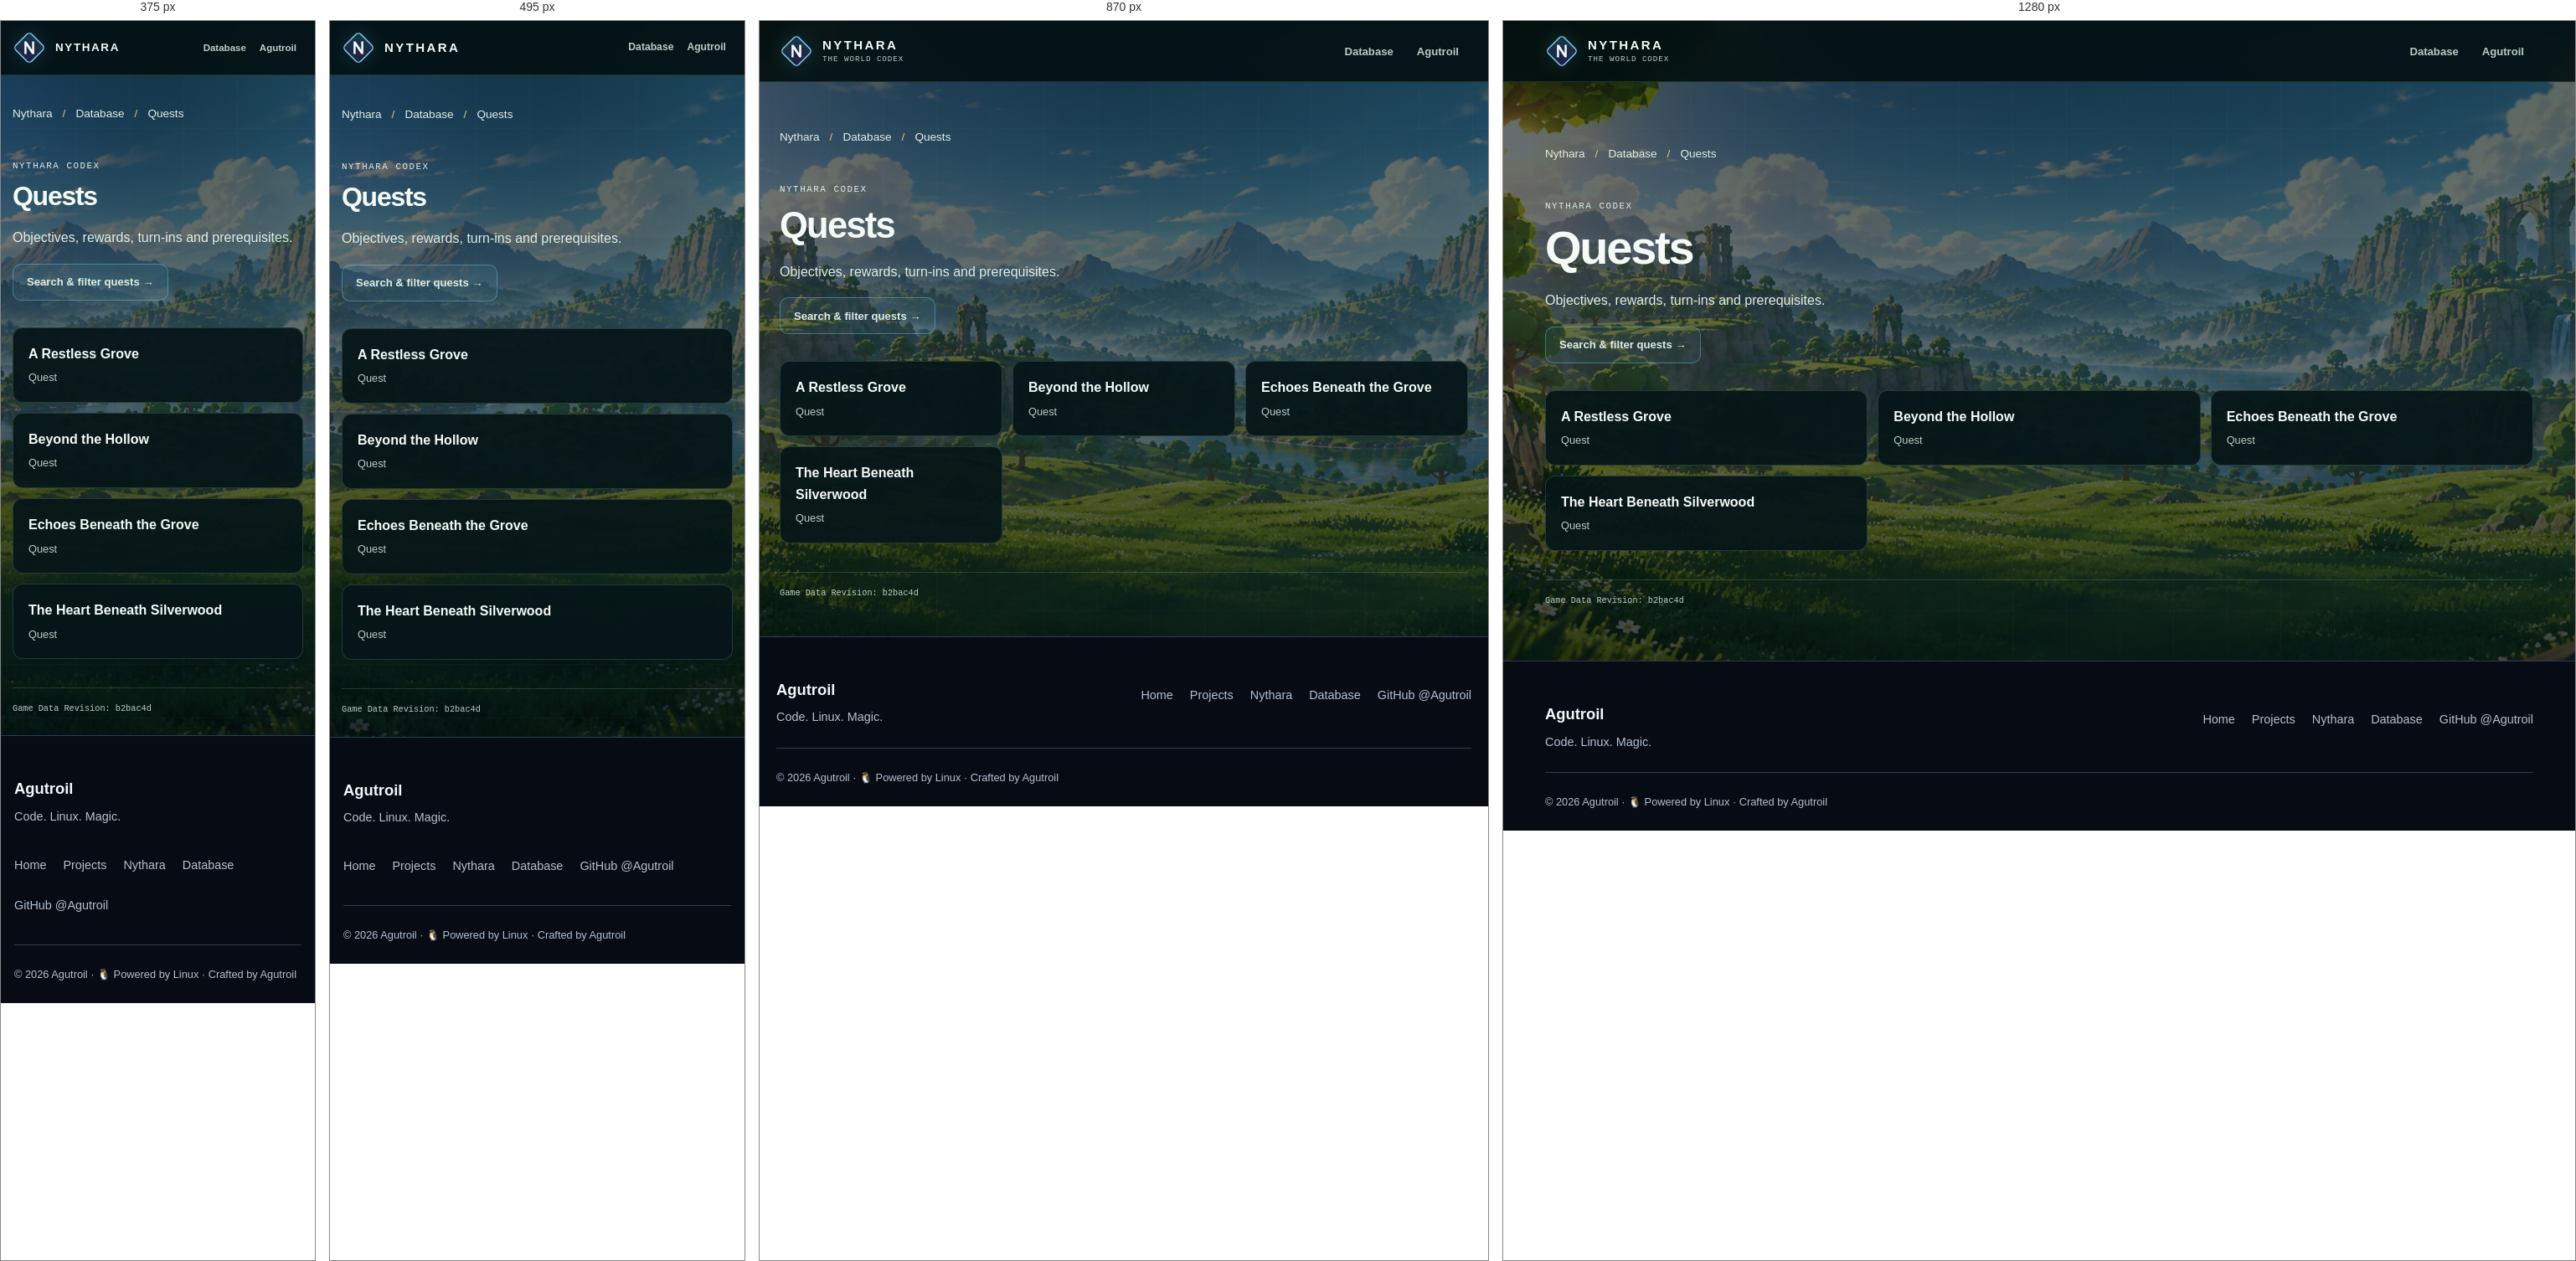
Rendered at 375 px, 495 px, 870 px and 1280 px, left to right.

<!-- file: index.html -->
<!doctype html>
<!-- Generated by tools/build_nythara_pages.py; edit the generator or its template. -->
<html lang="en">
<head>
  <meta charset="utf-8">
  <meta name="viewport" content="width=device-width, initial-scale=1">
  <title>Quests · Nythara Database</title>
  <meta name="description" content="Objectives, rewards, turn-ins and prerequisites. Explore the Nythara Codex.">
  <meta name="robots" content="index, follow">
  <meta name="theme-color" content="#071310">
  <link rel="canonical" href="https://agutroil.github.io/Nythara/database/quest/">
  <link rel="icon" type="image/svg+xml" href="/Nythara/assets/nythara-mark.svg">
  <link rel="apple-touch-icon" href="/Nythara/assets/apple-touch-icon.png">
  <meta property="og:type" content="website">
  <meta property="og:site_name" content="Nythara">
  <meta property="og:title" content="Quests · Nythara Database">
  <meta property="og:description" content="Objectives, rewards, turn-ins and prerequisites. Explore the Nythara Codex.">
  <meta property="og:url" content="https://agutroil.github.io/Nythara/database/quest/">
  <meta property="og:image" content="https://agutroil.github.io/Nythara/assets/nythara-banner.jpg">
  <meta property="og:image:width" content="1600">
  <meta property="og:image:height" content="533">
  <meta property="og:image:alt" content="Nythara — a 2D MMORPG in a 3D fantasy world">
  <meta name="twitter:card" content="summary_large_image">
  <meta name="twitter:title" content="Quests · Nythara Database">
  <meta name="twitter:description" content="Objectives, rewards, turn-ins and prerequisites. Explore the Nythara Codex.">
  <meta name="twitter:image" content="https://agutroil.github.io/Nythara/assets/nythara-banner.jpg">
  <meta name="twitter:image:alt" content="Nythara — a 2D MMORPG in a 3D fantasy world">
  <script type="application/ld+json">{"@context":"https://schema.org","@graph":[{"@type":"CollectionPage","name":"Quests · Nythara Database","url":"https://agutroil.github.io/Nythara/database/quest/","description":"Objectives, rewards, turn-ins and prerequisites. Explore the Nythara Codex.","isPartOf":{"@type":"WebSite","name":"Nythara","url":"https://agutroil.github.io/Nythara/"},"about":{"@type":"VideoGame","name":"Nythara","url":"https://agutroil.github.io/Nythara/"}},{"@type":"BreadcrumbList","itemListElement":[{"@type":"ListItem","position":1,"name":"Nythara","item":"https://agutroil.github.io/Nythara/"},{"@type":"ListItem","position":2,"name":"Database","item":"https://agutroil.github.io/Nythara/database/"},{"@type":"ListItem","position":3,"name":"Quests","item":"https://agutroil.github.io/Nythara/database/quest/"}]}]}</script>
  <link rel="stylesheet" href="/assets/design.css">
  <link rel="stylesheet" href="/Nythara/database/database.css?v=current-sprites">
  <link rel="stylesheet" href="/Nythara/database/static.css">
</head>
<body id="top">
  <a class="skip-link" href="#main">Skip to main content</a>
  <header class="topbar">
    <nav class="wrap nav" aria-label="Main navigation">
      <a class="brand" href="/Nythara/">
        <img class="brand-mark" src="/Nythara/assets/nythara-mark.svg" width="40" height="40" alt="">
        <span class="brand-text"><strong>NYTHARA</strong><small>The world Codex</small></span>
      </a>
      <div class="nav-actions">
        <a class="nav-link" href="/Nythara/database/">Database</a>
        <a class="nav-link" href="/">Agutroil</a>
      </div>
    </nav>
  </header>
  <main class="wrap static-main" id="main" tabindex="-1">
    <nav class="static-crumbs" aria-label="Breadcrumb"><ol><li><a href="/Nythara/">Nythara</a></li><li><a href="/Nythara/database/">Database</a></li><li aria-current="page">Quests</li></ol></nav>
    <header class="static-intro"><p class="eyebrow">Nythara Codex</p><h1>Quests</h1><p>Objectives, rewards, turn-ins and prerequisites.</p><a class="button button--ghost" href="/Nythara/database/#quests">Search &amp; filter quests →</a></header><ul class="static-entry-list"><li><a href="/Nythara/database/quest/elara-mossling-problem/"><strong>A Restless Grove</strong><span>Quest</span></a></li><li><a href="/Nythara/database/quest/beyond-the-hollow/"><strong>Beyond the Hollow</strong><span>Quest</span></a></li><li><a href="/Nythara/database/quest/hollow-ruins-warden/"><strong>Echoes Beneath the Grove</strong><span>Quest</span></a></li><li><a href="/Nythara/database/quest/heart-beneath-silverwood/"><strong>The Heart Beneath Silverwood</strong><span>Quest</span></a></li></ul>
    <p class="detail-source">Game Data Revision: b2bac4d</p>
  </main>
  <!-- Shared footer: tools/templates/site-footer.html -->
  <footer class="site-footer">
    <div class="site-footer-inner">
      <div class="site-footer-row">
        <div class="site-footer-brand">
          <strong>Agutroil</strong>
          <p>Code. Linux. Magic.</p>
        </div>
        <nav class="site-footer-links" aria-label="Footer navigation">
          <a href="/">Home</a>
          <a href="/#projects">Projects</a>
          <a href="/Nythara/">Nythara</a>
          <a href="/Nythara/database/">Database</a>
          <a href="https://github.com/Agutroil">GitHub @Agutroil</a>
        </nav>
      </div>
      <div class="site-footer-meta">
        <span>© 2026 Agutroil · <span aria-hidden="true">🐧</span> Powered by Linux · Crafted by Agutroil</span>

      </div>
    </div>
  </footer>
  <!-- End shared footer -->

</body>
</html>


/* @media block from design.css */
@media (max-width: 600px) {
  .site-footer-inner { width: calc(100% - 32px); }
  .site-footer-row { flex-direction: column; }
}

/* @media block from database.css */
@media (max-width: 1080px) {
  .category-grid {
    grid-template-columns: repeat(2, minmax(0, 1fr));
  }

  .facts-grid {
    grid-template-columns: repeat(2, minmax(0, 1fr));
  }
}

/* @media block from database.css */
@media (max-width: 980px) {
  .hero-grid {
    grid-template-columns: 1fr;
  }

  .snapshot {
    max-width: 520px;
  }

  .explorer-layout {
    grid-template-columns: 1fr;
  }

  .filters-col {
    position: static;
  }

  .filter-panel summary {
    display: flex;
  }

  .filter-body {
    padding-top: 2px;
    display: grid;
    grid-template-columns: repeat(2, minmax(0, 1fr));
  }

  .filter-group {
    min-width: 0;
  }

  .codex-label {
    display: none;
  }

  .codex-nav-inner {
    gap: 0;
  }
}

/* @media block from database.css */
@media (max-width: 760px) {
  .wrap {
    width: calc(100% - 32px);
  }

  .cat-nav a {
    padding-inline: 8px;
  }

  .home-intro {
    align-items: flex-start;
    flex-direction: column;
    gap: 12px;
  }

  .category-grid,
  .codex-notes {
    grid-template-columns: repeat(2, minmax(0, 1fr));
  }

  .detail-hero {
    grid-template-columns: 1fr;
  }

  .detail-media {
    min-height: 210px;
    max-height: 300px;
  }

  .view-title-row {
    align-items: flex-start;
    flex-direction: column;
    gap: 10px;
  }

  .view-meta {
    padding-bottom: 0;
  }


}

/* @media block from database.css */
@media (max-width: 620px) {
  :root {
    --topbar: 64px;
  }

  body::before {
    background-position: 70% top;
  }

  .wrap {
    width: calc(100% - 28px);
  }

  .brand-text small {
    display: none;
  }

  .nav-actions {
    gap: 0;
  }

  .nav-link {
    padding-inline: 8px;
    font-size: 0.76rem;
  }

  .nav-link .icon {
    display: none;
  }

  .codex-nav-inner {
    min-height: 46px;
  }

  .cat-nav a {
    min-height: 36px;
    padding: 6px 8px;
    font-size: 0.74rem;
  }

  .search-dock {
    padding-top: 10px;
  }

  .search-form {
    min-height: 52px;
    padding-left: 14px;
    border-radius: 13px;
  }

  .search-key {
    display: none;
  }

  .filter-body {
    grid-template-columns: 1fr;
  }

  .filter-group select,
  .sort-control select {
    font-size: 1rem;
  }

  .search-clear {
    width: 34px;
    height: 34px;
  }

  .hero-copy h1 {
    font-size: clamp(2.75rem, 15.5vw, 4.2rem);
  }

  .hero-tagline {
    font-size: 1.1rem;
  }

  .snapshot {
    padding: 20px;
  }

  .explorer {
    padding-top: 24px;
  }

  .category-grid,
  .category-grid--primary,
  .codex-notes {
    grid-template-columns: 1fr;
  }

  .category-card {
    min-height: 132px;
  }

  .category-card--primary {
    min-height: 148px;
  }

  .entry-grid {
    grid-template-columns: 1fr;
  }

  .results-toolbar {
    align-items: flex-start;
    flex-direction: column;
    gap: 8px;
  }

  .sort-control {
    width: 100%;
    justify-content: space-between;
  }

  .sort-control select {
    flex: 1;
    max-width: 210px;
  }

  .facts-grid {
    grid-template-columns: 1fr;
  }

  .fact-row {
    grid-template-columns: 1fr;
    gap: 4px;
  }

  .detail-copy h2 {
    font-size: clamp(2rem, 11vw, 3rem);
  }

  .detail-media {
    min-height: 180px;
  }

  .message-panel {
    padding: 24px 20px;
  }
}

/* @media block from database.css */
@media (max-width: 390px) {
  .hero-hints {
    gap: 5px;
  }

  .hint {
    padding-inline: 9px;
    font-size: 0.7rem;
  }

  .brand-text strong {
    font-size: 0.84rem;
    letter-spacing: 0.12em;
  }

  .nav-link {
    font-size: 0.72rem;
  }
}

/* @media block from database.css */
@media (max-width: 980px) {
  .category-overview { grid-template-columns: repeat(3, minmax(0, 1fr)); }
}

/* @media block from database.css */
@media (max-width: 760px) {
  .detail-hero, .detail-record[data-variant="dungeon"] .detail-hero { grid-template-columns: 1fr; }
  .related-section .link-list { grid-template-columns: repeat(2, minmax(0, 1fr)); }
}

/* @media block from database.css */
@media (max-width: 620px) {
  .category-overview { grid-template-columns: repeat(2, minmax(0, 1fr)); }
  .hero-stats .fact { padding: 10px; }
  .hero-stats .fact dd { font-size: 1.2rem; }
  .detail-section { margin-top: 28px; }
  .related-section { margin-top: 32px; padding-top: 24px; }
  .related-section .link-list { grid-template-columns: 1fr; }
}

/* @media block from database.css */
@media (min-width: 981px) {
  .detail-hero:has(> .is-capture) {
    grid-template-columns: minmax(0, 1.1fr) minmax(0, 1fr);
  }
}

/* @media block from static.css */
@media (max-width: 760px) {
  .static-entry-list, .static-facts { grid-template-columns: repeat(2, minmax(0, 1fr)); }
}

/* @media block from static.css */
@media (max-width: 620px) {
  .static-entry-list, .static-facts { grid-template-columns: 1fr; }
}